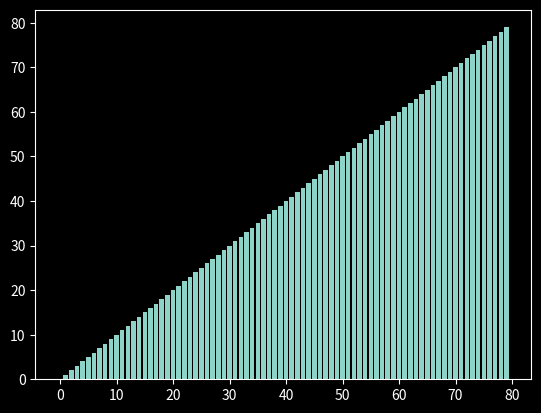

Source code (Python):
"""
Implementation of Fisher Yates shuffle algorithm also known as Knuth shuffle

"""
import random
import matplotlib.pyplot as plt
from matplotlib.animation import FuncAnimation


def fisher_yates_shuffle(A: list) -> None:
      for i in range(len(A)-1, 0, -1):
            j = random.randint(0, i)
            A[j], A[i] = A[i], A[j]
            yield A

def draw():
      plt.style.use('dark_background')
      fig, ax = plt.subplots()
      bars = ax.bar(A, range(len(A)))
      text = ax.text(0.02, 0.95, "", transform=ax.transAxes)

      iteration = [0]
      def update(A, points, iteration):
            for points, val in zip(points, A):
                  points.set_height(val)
            iteration[0] += 1
            text.set_text(f"Number of operations: {iteration[0]}")

      ani = FuncAnimation(fig, 
                          func=update, 
                          fargs=(bars, iteration), 
                          frames=fisher_yates_shuffle(A), 
                          interval=3,
                          repeat=False)
      plt.show()


if __name__ == '__main__':
      A = list(range(80))
      draw()
